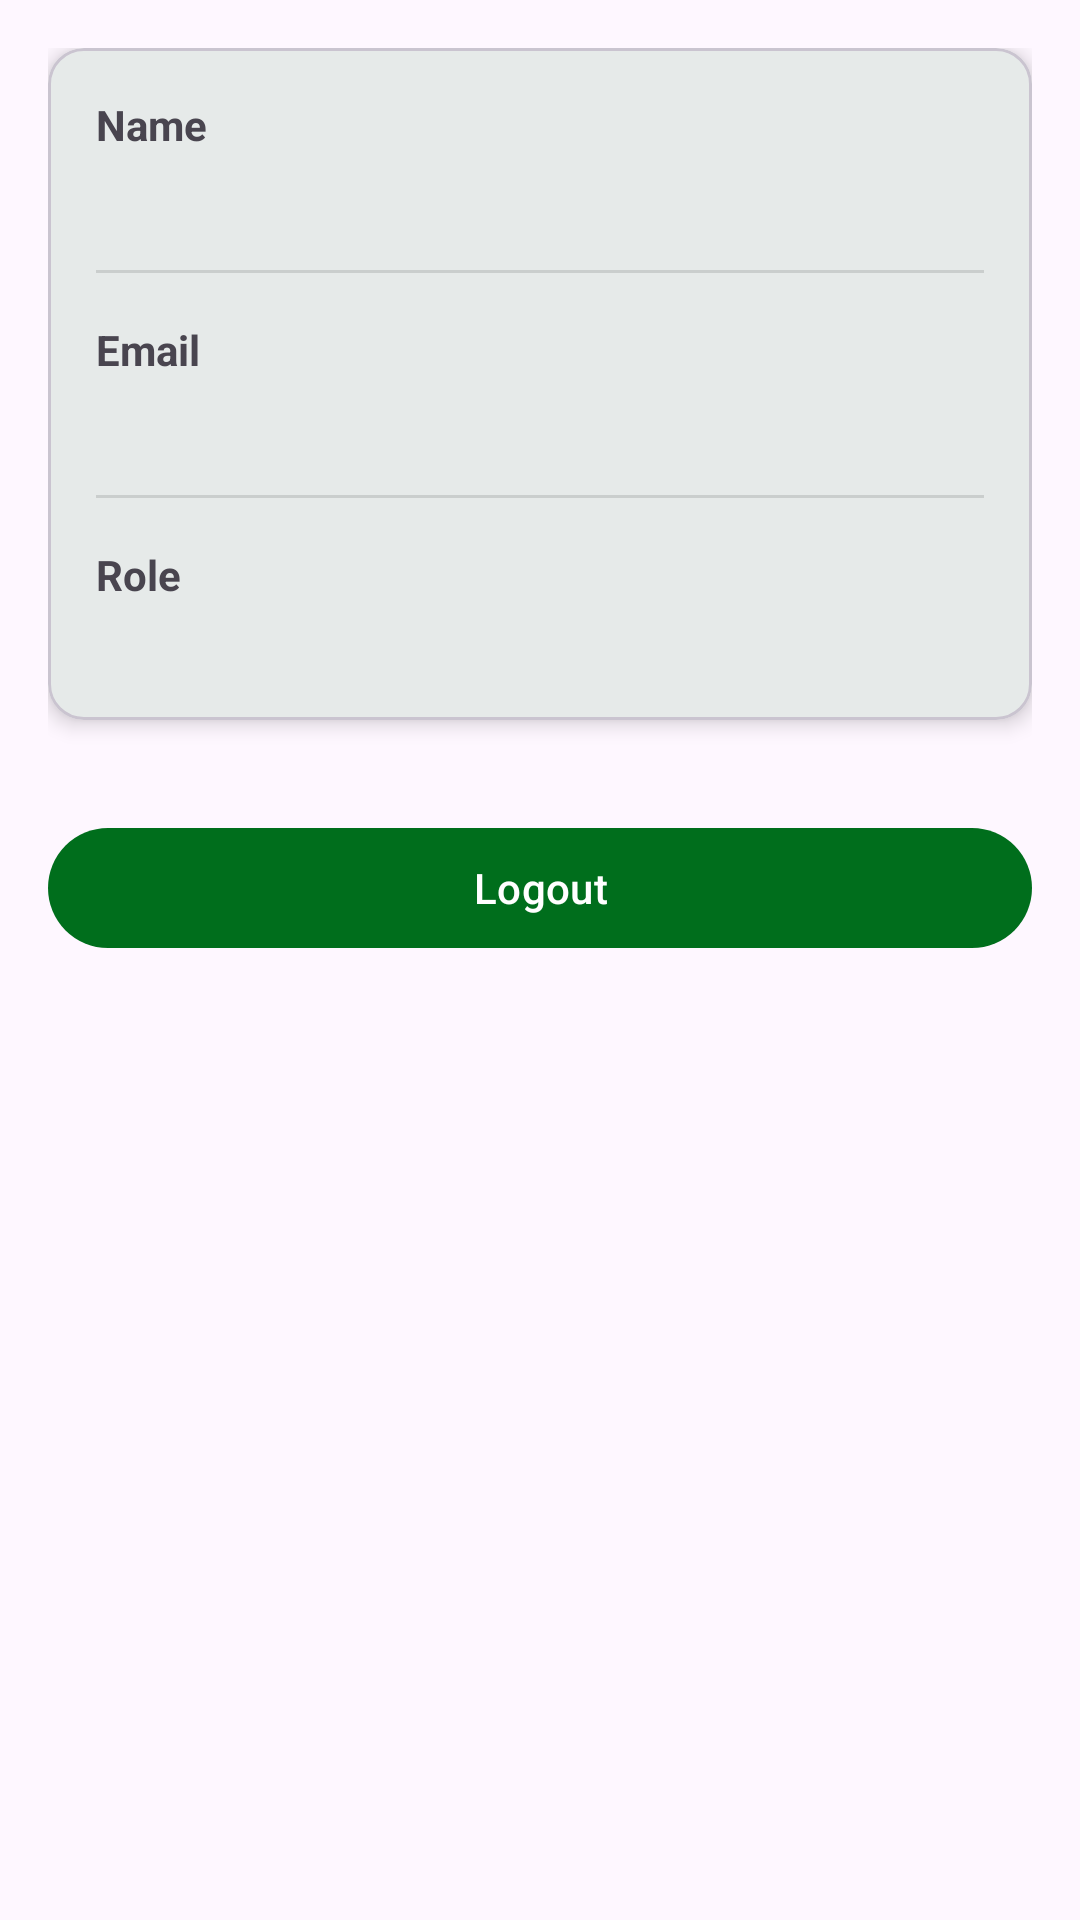

Write the Android layout XML for this screen, with the resource values it uses.
<!-- AndroidManifest.xml: application theme Theme.AICafe -->
<!-- res/layout/fragment_profile.xml -->
<?xml version="1.0" encoding="utf-8"?>
<LinearLayout xmlns:android="http://schemas.android.com/apk/res/android"
    xmlns:app="http://schemas.android.com/apk/res-auto"
    xmlns:tools="http://schemas.android.com/tools"
    android:layout_width="match_parent"
    android:layout_height="match_parent"
    android:orientation="vertical"
    android:padding="16dp"
    tools:context=".ProfileFragment">

    <com.google.android.material.card.MaterialCardView
        android:layout_width="match_parent"
        android:layout_height="wrap_content"
        app:cardElevation="4dp"
        app:cardCornerRadius="12dp">

        <LinearLayout
            android:layout_width="match_parent"
            android:layout_height="wrap_content"
            android:orientation="vertical"
            android:padding="16dp">

            <TextView
                android:layout_width="wrap_content"
                android:layout_height="wrap_content"
                android:text="@string/profile_name_label"
                android:textStyle="bold"/>

            <TextView
                android:id="@+id/profile_name"
                android:layout_width="wrap_content"
                android:layout_height="wrap_content"
                android:layout_marginTop="4dp"
                tools:text="John Doe" />

            <View
                android:layout_width="match_parent"
                android:layout_height="1dp"
                android:layout_marginTop="16dp"
                android:background="?android:attr/listDivider" />

            <TextView
                android:layout_width="wrap_content"
                android:layout_height="wrap_content"
                android:layout_marginTop="16dp"
                android:text="@string/profile_email_label"
                android:textStyle="bold"/>

            <TextView
                android:id="@+id/profile_email"
                android:layout_width="wrap_content"
                android:layout_height="wrap_content"
                android:layout_marginTop="4dp"
                tools:text="john.doe@example.com" />

            <View
                android:layout_width="match_parent"
                android:layout_height="1dp"
                android:layout_marginTop="16dp"
                android:background="?android:attr/listDivider" />

            <TextView
                android:layout_width="wrap_content"
                android:layout_height="wrap_content"
                android:layout_marginTop="16dp"
                android:text="@string/profile_role_label"
                android:textStyle="bold"/>

            <TextView
                android:id="@+id/profile_role"
                android:layout_width="wrap_content"
                android:layout_height="wrap_content"
                android:layout_marginTop="4dp"
                android:textAllCaps="true"
                tools:text="Customer" />

        </LinearLayout>

    </com.google.android.material.card.MaterialCardView>

    <com.google.android.material.button.MaterialButton
        android:id="@+id/logout_button"
        android:layout_width="match_parent"
        android:layout_height="wrap_content"
        android:layout_marginTop="32dp"
        android:text="@string/logout" />

</LinearLayout>
<!-- resources referenced by this layout -->
<resources>
  <string name="logout">Logout</string>
  <string name="profile_email_label">Email</string>
  <string name="profile_name_label">Name</string>
  <string name="profile_role_label">Role</string>
  <style name="Theme.AICafe" parent="Theme.Material3.DayNight.NoActionBar">
          <item name="colorPrimary">@color/primary</item>
          <item name="colorOnPrimary">@android:color/white</item>
          <item name="android:statusBarColor">@color/background</item>
          <item name="android:windowLightStatusBar">true</item>
      </style>
  <color name="primary">#FF006E1C</color>
  <color name="background">#FFFCFDF6</color>
</resources>
